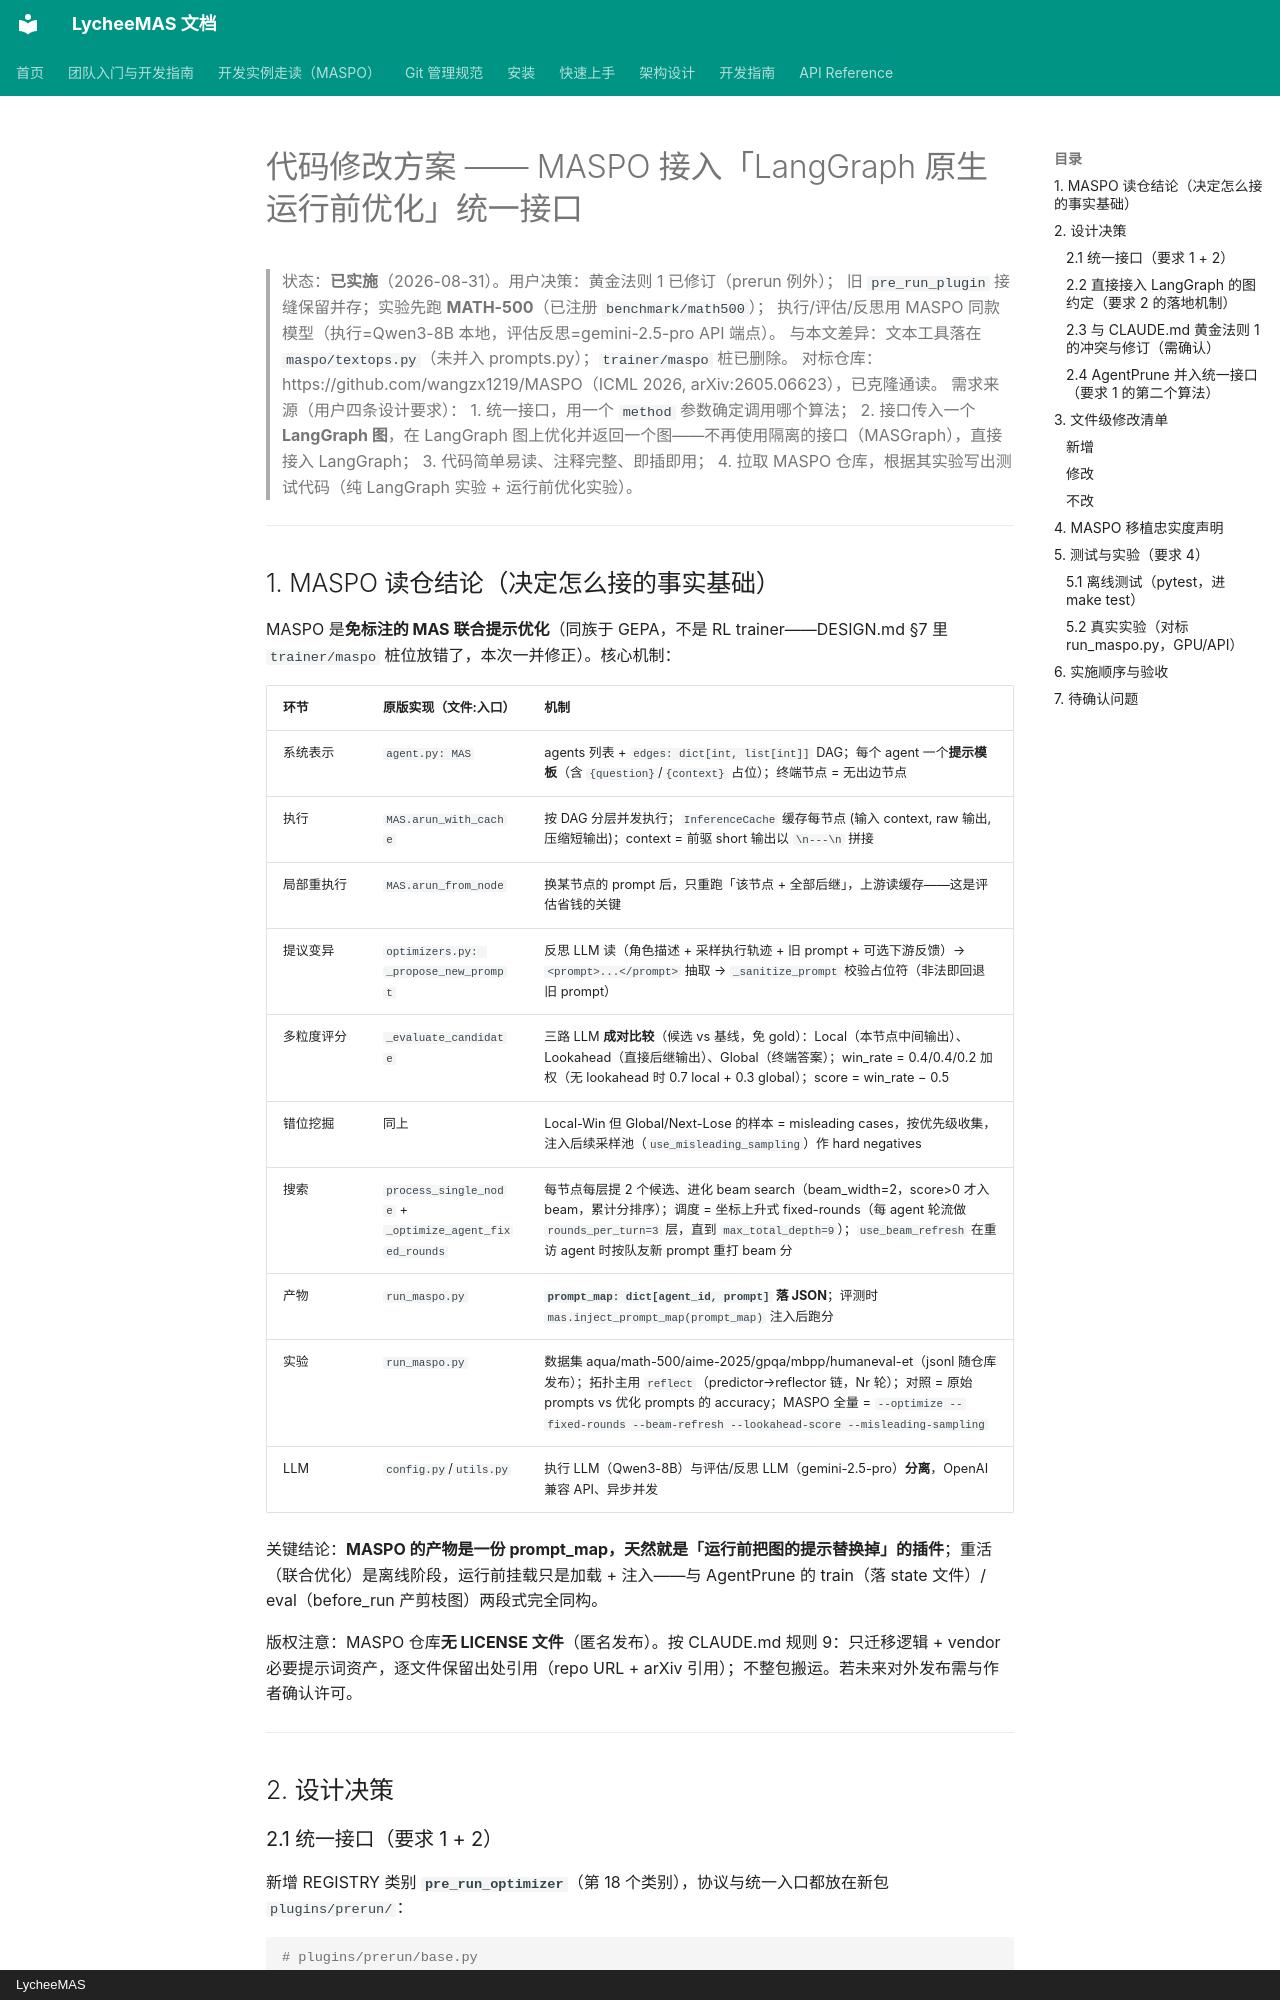

repository: ecoli-hit/LycheeMAS · page: plans/maspo-lg-prerun-plan/index.html · generator: mkdocs · copyright: LycheeMAS

# 代码修改方案 —— MASPO 接入「LangGraph 原生运行前优化」统一接口

> 状态：**已实施**（2026-08-31）。用户决策：黄金法则 1 已修订（prerun 例外）；
> 旧 `pre_run_plugin` 接缝保留并存；实验先跑 **MATH-500**（已注册 `benchmark/math500`）；
> 执行/评估/反思用 MASPO 同款模型（执行=Qwen3-8B 本地，评估反思=gemini-2.5-pro API 端点）。
> 与本文差异：文本工具落在 `maspo/textops.py`（未并入 prompts.py）；`trainer/maspo` 桩已删除。
> 对标仓库：https://github.com/wangzx1219/MASPO（ICML 2026, arXiv:2605.06623），已克隆通读。
> 需求来源（用户四条设计要求）：
> 1. 统一接口，用一个 `method` 参数确定调用哪个算法；
> 2. 接口传入一个 **LangGraph 图**，在 LangGraph 图上优化并返回一个图——不再使用隔离的接口（MASGraph），直接接入 LangGraph；
> 3. 代码简单易读、注释完整、即插即用；
> 4. 拉取 MASPO 仓库，根据其实验写出测试代码（纯 LangGraph 实验 + 运行前优化实验）。

---

## 1. MASPO 读仓结论（决定怎么接的事实基础）

MASPO 是**免标注的 MAS 联合提示优化**（同族于 GEPA，不是 RL trainer——DESIGN.md §7 里 `trainer/maspo` 桩位放错了，本次一并修正）。核心机制：

| 环节 | 原版实现（文件:入口） | 机制 |
|---|---|---|
| 系统表示 | `agent.py: MAS` | agents 列表 + `edges: dict[int, list[int]]` DAG；每个 agent 一个**提示模板**（含 `{question}`/`{context}` 占位）；终端节点 = 无出边节点 |
| 执行 | `MAS.arun_with_cache` | 按 DAG 分层并发执行；`InferenceCache` 缓存每节点 (输入 context, raw 输出, 压缩短输出)；context = 前驱 short 输出以 `\n---\n` 拼接 |
| 局部重执行 | `MAS.arun_from_node` | 换某节点的 prompt 后，只重跑「该节点 + 全部后继」，上游读缓存——这是评估省钱的关键 |
| 提议变异 | `optimizers.py: _propose_new_prompt` | 反思 LLM 读（角色描述 + 采样执行轨迹 + 旧 prompt + 可选下游反馈）→ `<prompt>...</prompt>` 抽取 → `_sanitize_prompt` 校验占位符（非法即回退旧 prompt） |
| 多粒度评分 | `_evaluate_candidate` | 三路 LLM **成对比较**（候选 vs 基线，免 gold）：Local（本节点中间输出）、Lookahead（直接后继输出）、Global（终端答案）；win_rate = 0.4/0.4/0.2 加权（无 lookahead 时 0.7 local + 0.3 global）；score = win_rate − 0.5 |
| 错位挖掘 | 同上 | Local-Win 但 Global/Next-Lose 的样本 = misleading cases，按优先级收集，注入后续采样池（`use_misleading_sampling`）作 hard negatives |
| 搜索 | `process_single_node` + `_optimize_agent_fixed_rounds` | 每节点每层提 2 个候选、进化 beam search（beam_width=2，score>0 才入 beam，累计分排序）；调度 = 坐标上升式 fixed-rounds（每 agent 轮流做 `rounds_per_turn=3` 层，直到 `max_total_depth=9`）；`use_beam_refresh` 在重访 agent 时按队友新 prompt 重打 beam 分 |
| 产物 | `run_maspo.py` | **`prompt_map: dict[agent_id, prompt]` 落 JSON**；评测时 `mas.inject_prompt_map(prompt_map)` 注入后跑分 |
| 实验 | `run_maspo.py` | 数据集 aqua/math-500/aime-2025/gpqa/mbpp/humaneval-et（jsonl 随仓库发布）；拓扑主用 `reflect`（predictor→reflector 链，Nr 轮）；对照 = 原始 prompts vs 优化 prompts 的 accuracy；MASPO 全量 = `--optimize --fixed-rounds --beam-refresh --lookahead-score --misleading-sampling` |
| LLM | `config.py`/`utils.py` | 执行 LLM（Qwen3-8B）与评估/反思 LLM（gemini-2.5-pro）**分离**，OpenAI 兼容 API、异步并发 |

关键结论：**MASPO 的产物是一份 prompt_map，天然就是「运行前把图的提示替换掉」的插件**；重活（联合优化）是离线阶段，运行前挂载只是加载 + 注入——与 AgentPrune 的 train（落 state 文件）/ eval（before_run 产剪枝图）两段式完全同构。

版权注意：MASPO 仓库**无 LICENSE 文件**（匿名发布）。按 CLAUDE.md 规则 9：只迁移逻辑 + vendor 必要提示词资产，逐文件保留出处引用（repo URL + arXiv 引用）；不整包搬运。若未来对外发布需与作者确认许可。

---

## 2. 设计决策
